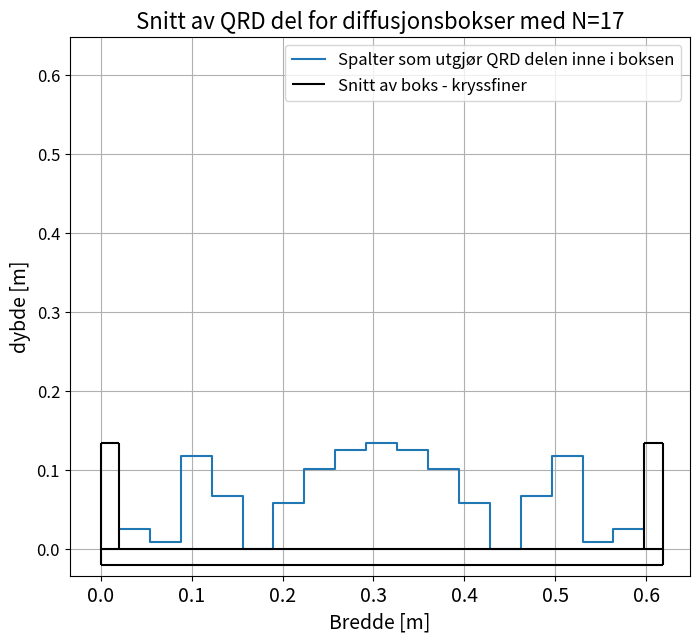

This figure's Python source:
import matplotlib.pyplot as plt
import numpy as np


####### Parameterverdier ######
tykkelse_kryssfiner = 0.02
f_0Box = 280
f_nedregrense = 200
f_øvregrense = 10000
N = 17

##############################
SMALL_SIZE = 12
MEDIUM_SIZE = 14
BIGGER_SIZE = 16

plt.rc('font', size=MEDIUM_SIZE)
plt.rc('axes', titlesize=BIGGER_SIZE)
plt.rc('axes', labelsize=MEDIUM_SIZE)
plt.rc('xtick', labelsize=MEDIUM_SIZE)
plt.rc('ytick', labelsize=SMALL_SIZE)
plt.rc('legend', fontsize=SMALL_SIZE)
plt.rc('figure', titlesize=BIGGER_SIZE)



def _parametere_QRD(d_box, tykkelse_bunn, b_box, tykkelse_kant, N):
    d_maks = round(d_box/2 - tykkelse_bunn,3)
    b_QRD = round((b_box - 2*tykkelse_kant) / N,3)    
    print("d_maks,QRD <= ",d_maks, " m\t b_QRD = ", b_QRD," m")
    return d_maks, b_QRD



def _parametere_frekvens(f_0Box, f_nedregrense, f_øvregrense):
    if (f_nedregrense < f_0Box * 0.7):
        f_0Box = round(f_nedregrense / 0.7,0)
        print("Nedre grense ikke møtt. Erstatter f_0,Box til: ",f_0Box," Hz")
    else: print("Nedre grense tilfredsstiller f_0. \nTeoretiske f_nedregrense relativt til valgte nedre grense er:\nf_teoretiske,nedre = ",f_0Box * 0.7," Hz \t f_nedre_satt = ",f_nedregrense, " Hz\n")
    
    d = round(86/f_0Box,3)
    b = d * 2
    l = round(b * 2,2)
    print("d_box = ",d, " m\t b_box = ", b," m\tl_box ",l," m")
    
    return d, b, l

def _elementnummer_dybde_og_f_0(N, d_maks):
    n = []
    for m in range(N):
        n.append(m**2 % N)
    n_maks = max(n)
    
    f_0_QRD = round((172 * n_maks) / (N * d_maks),1)
    scaling_factor = d_maks / n_maks
    
    
    print("f_0_QRD = ",f_0_QRD, " Hz \nFølgende dybder per celle i meter er:\n")
    print("Element (m) \t depth [n] \t depth [cm]")
    for i, val in enumerate(n):
        print(i, "\t\t",val,"\t\t", round(val * scaling_factor * 100,1))
    print("\n")
    return n_maks, f_0_QRD, n

def _QRD_depth_calc(N, f_nedre):
    n = []
    for m in range(N):
        n.append(m**2 % N)
    f0 = f_nedre / 0.5
    n_maks = max(n)
    d_maks = round((172*n_maks)/(N*f0),2)
    
    print("f0: ", f0, " Hz\t d_maks: ",d_maks," m\t f_nedre: ",f_nedre, " Hz")
    return d_maks

def _QRD_width_check(b_QRD, N):
    print("Nedre frekvensgrense for b*N er: ", round(344/(N*b_QRD),1), " Hz")
    return 1

def _QRD_øvre_frekvens(b_QRD): 
    print("Øvre grensefrekvens for en QRD med bredde ",b_QRD," m er ",round(573 / b_QRD,1)," Hz")
    return 573 / b_QRD



print("#################################################################\n")
d, b, l = _parametere_frekvens(f_0Box, f_nedregrense, f_øvregrense)
d_maks, b_QRD = _parametere_QRD(d, tykkelse_kryssfiner, b, tykkelse_kryssfiner, N)
_elementnummer_dybde_og_f_0(N, d_maks)
_QRD_depth_calc(N, 400)
_QRD_width_check(N, b_QRD)
_QRD_øvre_frekvens(b_QRD)

print("\n#################################################################")



def _plot_Box_shape_template(b,d_maks,b_QRD,N,tykkelse_kant=tykkelse_kryssfiner, tykkelse_bunn=tykkelse_kryssfiner):
    n = []
    n_cm = []
    for m in range(N*2):
        n.append(m**2 % N)
    
    print(n_cm)
    n_maks = max(n)
    for i in n: n_cm.append(i*(d_maks / n_maks))
    n_cm = n_cm[(N+1)//2:N+N//2+2]
    print(n_cm)
    x_steps = np.linspace(tykkelse_kant, tykkelse_kant+((N)*b_QRD), N+1)

    for i,val in enumerate(n_cm): n_cm[i] = d_maks - val

    fig, ax = plt.subplots(figsize=(8,7))
    
    
    
    ax.step(x_steps, n_cm, where="post", label="Spalter som utgjør QRD delen inne i boksen")
    ax.vlines([0,tykkelse_kant,tykkelse_kant+N*b_QRD,2*tykkelse_kant+N*b_QRD],0,d_maks,colors="black")
    ax.hlines([d_maks,d_maks],[0,tykkelse_kant+N*b_QRD],[tykkelse_kant,2*tykkelse_kant+N*b_QRD],colors="black")
    ax.vlines([0, 2*tykkelse_kant+N*b_QRD],0,-tykkelse_bunn,colors="black")
    ax.hlines([0,-tykkelse_bunn],0,2*tykkelse_kant+N*b_QRD,colors="black",label="Snitt av boks - kryssfiner")
    
    ax.grid()
    ax.legend()
    ax.set_xlim(-b_QRD,b+b_QRD)
    ax.set_ylim(-b_QRD, b+b_QRD)
    ax.set_title("Snitt av QRD del for diffusjonsbokser med N={0}".format(N))
    ax.set_ylabel("dybde [m]")
    ax.set_xlabel("Bredde [m]")
    
    
    
    #print(x_steps)
    #print(n)
    
    
    plt.show()
   
    
    
    #ax.hlines()
    
    
    return 1


_plot_Box_shape_template(b,d_maks,b_QRD,N)

print(8//2)

